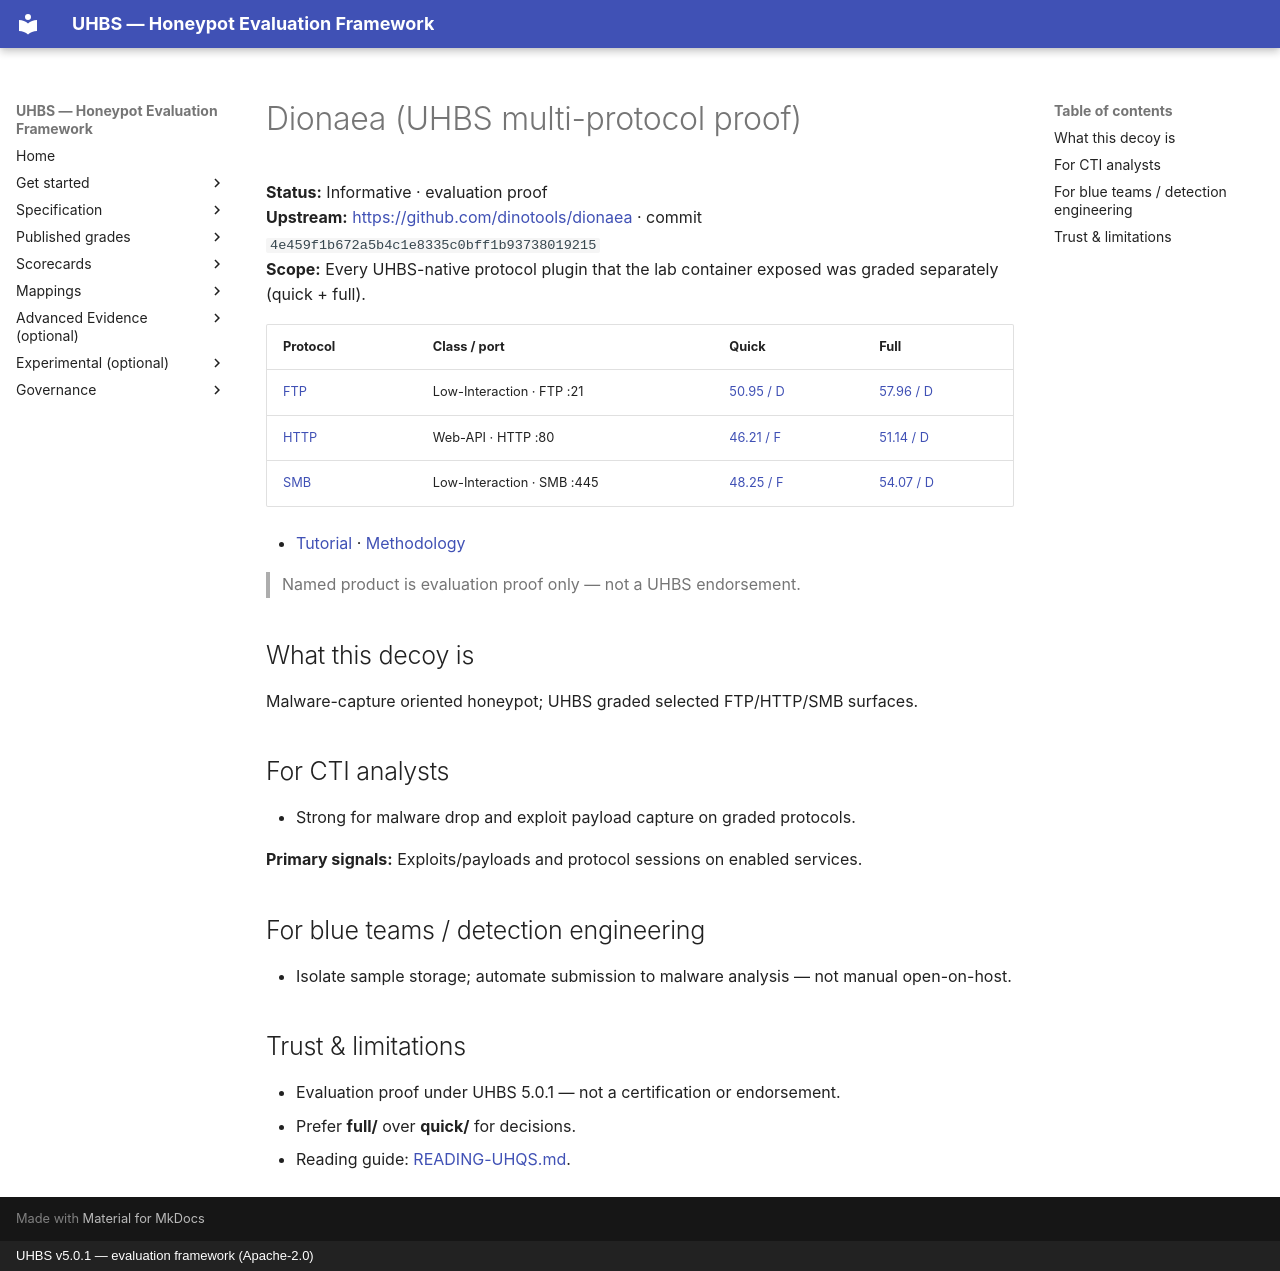

repository: uhbs/uhbs-standard · page: conformance/archive/v5.0.0/dionaea/index.html · generator: mkdocs · copyright: UHBS v5.0.1 — evaluation framework (Apache-2.0)

# Dionaea (UHBS multi-protocol proof)

**Status:** Informative · evaluation proof  
**Upstream:** [https://github.com/dinotools/dionaea](https://github.com/dinotools/dionaea) · commit `4e459f1b672a5b4c1e8335c0bff1b93738019215`  
**Scope:** Every UHBS-native protocol plugin that the lab container exposed was graded separately (quick + full).

| Protocol | Class / port | Quick | Full |
| --- | --- | --- | --- |
| [FTP](ftp/index.md) | Low-Interaction · FTP :21 | [50.95 / D](ftp/quick/README.md) | [57.96 / D](ftp/full/README.md) |
| [HTTP](http/index.md) | Web-API · HTTP :80 | [46.21 / F](http/quick/README.md) | [51.14 / D](http/full/README.md) |
| [SMB](smb/index.md) | Low-Interaction · SMB :445 | [48.25 / F](smb/quick/README.md) | [54.07 / D](smb/full/README.md) |

- [Tutorial](TUTORIAL.md) · [Methodology](METHODOLOGY.md)

> Named product is evaluation proof only — not a UHBS endorsement.


## What this decoy is

Malware-capture oriented honeypot; UHBS graded selected FTP/HTTP/SMB surfaces.

## For CTI analysts

- Strong for malware drop and exploit payload capture on graded protocols.

**Primary signals:** Exploits/payloads and protocol sessions on enabled services.

## For blue teams / detection engineering

- Isolate sample storage; automate submission to malware analysis — not manual open-on-host.

## Trust & limitations

- Evaluation proof under UHBS 5.0.1 — not a certification or endorsement.
- Prefer **full/** over **quick/** for decisions.
- Reading guide: [READING-UHQS.md](../READING-UHQS.md).
